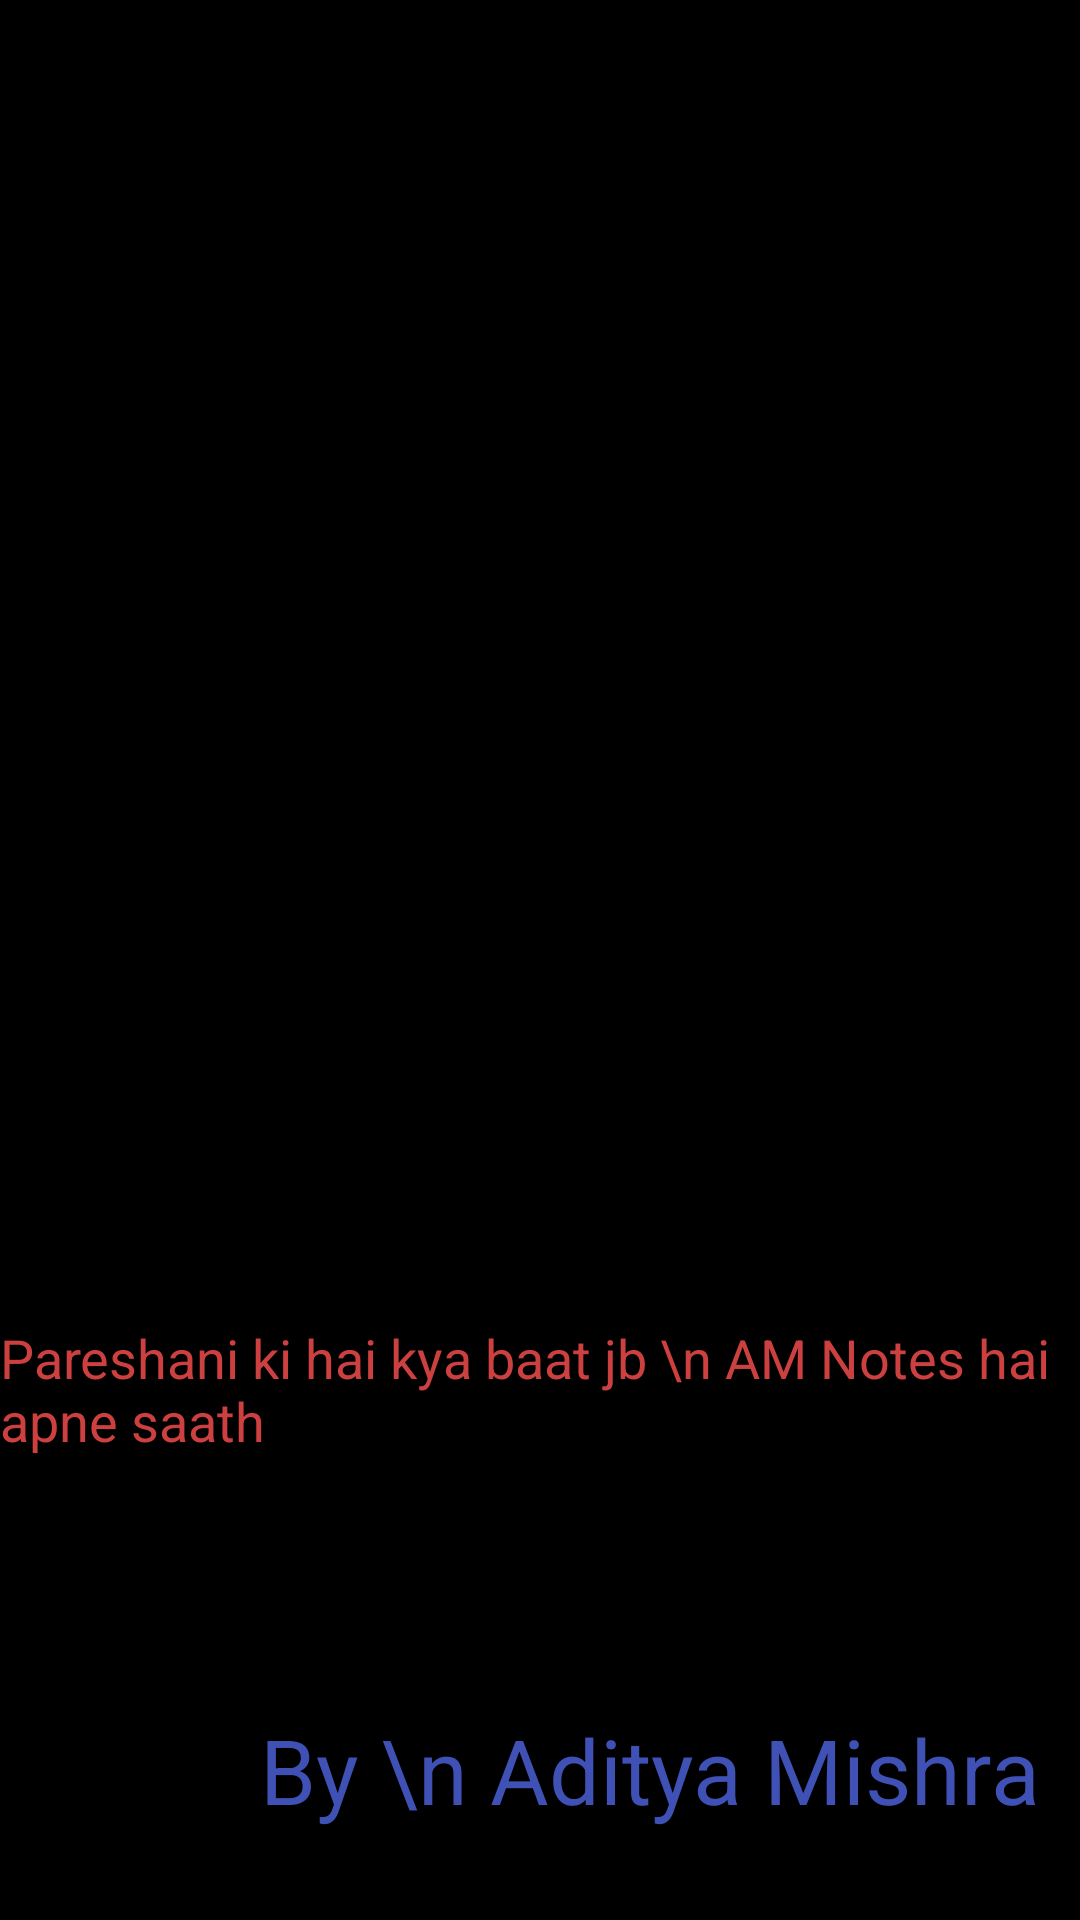

Layout XML and referenced resources for this Android screen:
<!-- AndroidManifest.xml: application theme Theme.AMNotes -->
<!-- res/layout/activity_splash_srcreen.xml -->
<?xml version="1.0" encoding="utf-8"?>
<androidx.constraintlayout.widget.ConstraintLayout xmlns:android="http://schemas.android.com/apk/res/android"
    xmlns:app="http://schemas.android.com/apk/res-auto"
    xmlns:tools="http://schemas.android.com/tools"
    android:layout_width="match_parent"
    android:layout_height="match_parent"
    android:background="@color/black"
    tools:context=".SplashSrcreenActivity">


    <ImageView
        android:id="@+id/imageView2"
        android:layout_width="0dp"
        android:layout_height="200dp"
        app:layout_constraintBottom_toBottomOf="parent"
        app:layout_constraintEnd_toEndOf="parent"
        app:layout_constraintHorizontal_bias="0.0"
        app:layout_constraintStart_toStartOf="parent"
        app:layout_constraintTop_toTopOf="parent"
        app:layout_constraintVertical_bias="0.478"
        app:srcCompat="@drawable/notes_logo" />

    <TextView
        android:id="@+id/textView"
        android:layout_width="wrap_content"
        android:layout_height="wrap_content"
        android:text="AM NOTES"
        android:textColor="#000000"
        android:textSize="28sp"
        app:layout_constraintBottom_toBottomOf="parent"
        app:layout_constraintEnd_toEndOf="parent"
        app:layout_constraintHorizontal_bias="0.56"
        app:layout_constraintStart_toStartOf="parent"
        app:layout_constraintTop_toTopOf="parent" />

    <TextView
        android:id="@+id/textView2"
        android:layout_width="wrap_content"
        android:layout_height="wrap_content"
        android:layout_marginTop="30dp"
        android:text="Pareshani ki hai kya baat jb \n AM Notes hai apne saath"
        android:textColor="#CC4040"
        android:textSize="18sp"
        app:layout_constraintEnd_toEndOf="parent"
        app:layout_constraintStart_toStartOf="parent"
        app:layout_constraintTop_toBottomOf="@+id/imageView2" />

    <TextView
        android:id="@+id/textView3"
        android:layout_width="wrap_content"
        android:layout_height="wrap_content"
        android:layout_marginBottom="30dp"
        android:text="          By \n Aditya Mishra"
        android:textColor="#3F51B5"
        android:textSize="30sp"
        app:layout_constraintBottom_toBottomOf="parent"
        app:layout_constraintEnd_toEndOf="parent"
        app:layout_constraintStart_toStartOf="parent" />
</androidx.constraintlayout.widget.ConstraintLayout>
<!-- resources referenced by this layout -->
<resources>
  <color name="black">#FF000000</color>
  <style name="Theme.AMNotes" parent="Theme.MaterialComponents.DayNight.NoActionBar">
          
          <item name="colorPrimary">@color/black</item>
          <item name="colorPrimaryVariant">@color/black</item>
          <item name="colorOnPrimary">@color/white</item>
          
          <item name="colorSecondary">@color/teal_200</item>
          <item name="colorSecondaryVariant">@color/teal_700</item>
          <item name="colorOnSecondary">@color/black</item>
          
          <item name="android:statusBarColor">?attr/colorPrimaryVariant</item>
          
      </style>
  <color name="white">#FFFFFFFF</color>
  <color name="teal_200">#FF03DAC5</color>
  <color name="teal_700">#FF018786</color>
</resources>
